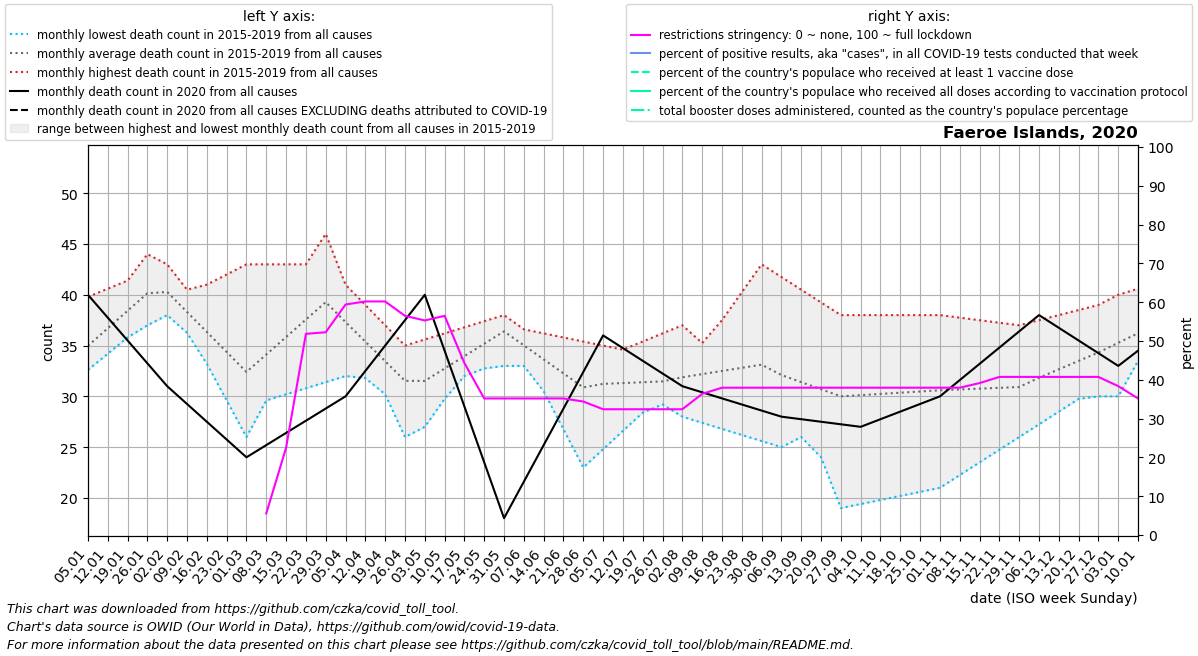

The data file committed next to this chart (first rows):
date, location, time_unit, time, deaths_2010_all_ages, deaths_2011_all_ages, deaths_2012_all_ages, deaths_2013_all_ages, deaths_2014_all_ages, deaths_2015_all_ages, deaths_2016_all_ages, deaths_2017_all_ages, deaths_2018_all_ages, deaths_2019_all_ages, deaths_2020_all_ages, deaths_2021_all_ages, deaths_2022_all_ages, new_deaths, new_cases_smoothed, new_tests_smoothed, positive_test_percent, stringency_index, people_vaccinated, people_fully_vaccinated
2020-01-05, Faeroe Islands, monthly, 1, , , , , , , 33.5, 32.6, 39.8, 34.0, 40.0, 34.5, , , , , , , , 
2020-01-12, Faeroe Islands, monthly, 2, , , , , , , 37.0, 34.2, 40.6, 35.0, 37.75, 36.0, , , , , , , , 
2020-01-19, Faeroe Islands, monthly, 3, , , , , , , 40.5, 35.8, 41.4, 36.0, 35.5, 37.5, , , , , , , , 
2020-01-26, Faeroe Islands, monthly, 4, , , , , , , 44.0, 37.4, 42.2, 37.0, 33.25, 39.0, , , , , , , , 
2020-02-02, Faeroe Islands, monthly, 5, , , , , , 41.0, 40.4, 39.0, 43.0, 38.0, 31.0, 38.25, , , , , , , , 
2020-02-09, Faeroe Islands, monthly, 6, , , , , , 38.0, 36.8, 40.0, 40.5, 36.25, 29.25, 37.5, , , , , , , , 
2020-02-16, Faeroe Islands, monthly, 7, , , , , , 35.0, 33.2, 41.0, 38.0, 34.5, 27.5, 36.75, , , , , , , , 
2020-02-23, Faeroe Islands, monthly, 8, , , , , , 32.0, 29.6, 42.0, 35.5, 32.75, 25.75, 36.0, , , , , , , , 
2020-03-01, Faeroe Islands, monthly, 9, , , , , , 29.0, 26.0, 43.0, 33.0, 31.0, 24.0, 33.8, , , , , , , , 
2020-03-08, Faeroe Islands, monthly, 10, , , , , , 29.6, 31.0, 43.0, 33.5, 33.5, 25.2, 31.6, , , , , , 5.56, , 
2020-03-15, Faeroe Islands, monthly, 11, , , , , , 30.2, 36.0, 43.0, 34.0, 36.0, 26.4, 29.4, , , 3.573, , , 22.49, , 
2020-03-22, Faeroe Islands, monthly, 12, , , , , , 30.8, 41.0, 43.0, 34.5, 38.5, 27.6, 27.2, , , 64.43, , , 51.85, , 
2020-03-29, Faeroe Islands, monthly, 13, , , , , , 31.4, 46.0, 43.0, 35.0, 41.0, 28.8, 25.0, , , 69.71, , , 52.25, , 
2020-04-05, Faeroe Islands, monthly, 14, , , , , , 32.0, 41.0, 41.0, 33.4, 39.2, 30.0, 28.75, , , 36.86, , , 59.4, , 
2020-04-12, Faeroe Islands, monthly, 15, , , , , , 32.75, 36.0, 39.0, 31.8, 37.4, 32.5, 32.5, , , 8.429, , , 60.19, , 
2020-04-19, Faeroe Islands, monthly, 16, , , , , , 33.5, 31.0, 37.0, 30.2, 35.6, 35.0, 36.25, , , 0.286, , , 60.19, , 
2020-04-26, Faeroe Islands, monthly, 17, , , , , , 34.25, 26.0, 35.0, 28.6, 33.8, 37.5, 40.0, , , 2.002, , , 56.48, , 
2020-05-03, Faeroe Islands, monthly, 18, , , , , , 35.0, 28.0, 35.6, 27.0, 32.0, 40.0, 38.4, , , 0.858, , , 55.29, , 
2020-05-10, Faeroe Islands, monthly, 19, , , , , , 35.5, 30.0, 36.2, 29.75, 32.25, 34.5, 36.8, , , 0.0, , , 56.48, , 
2020-05-17, Faeroe Islands, monthly, 20, , , , , , 36.0, 32.0, 36.8, 32.5, 32.5, 29.0, 35.2, , , 0.0, , , 44.31, , 
2020-05-24, Faeroe Islands, monthly, 21, , , , , , 36.5, 34.0, 37.4, 35.25, 32.75, 23.5, 33.6, , , 0.0, , , 35.19, , 
2020-05-31, Faeroe Islands, monthly, 22, , , , , , 37.0, 36.0, 38.0, 38.0, 33.0, 18.0, 32.0, , , 0.0, , , 35.19, , 
2020-06-07, Faeroe Islands, monthly, 23, , , , , , 36.6, 35.25, 34.25, 36.0, 33.0, 21.6, 31.5, , , 0.0, , , 35.19, , 
2020-06-14, Faeroe Islands, monthly, 24, , , , , , 36.2, 34.5, 30.5, 34.0, 33.0, 25.2, 31.0, , , 0.0, , , 35.19, , 
2020-06-21, Faeroe Islands, monthly, 25, , , , , , 35.8, 33.75, 26.75, 32.0, 33.0, 28.8, 30.5, , , 0.0, , , 35.19, , 
2020-06-28, Faeroe Islands, monthly, 26, , , , , , 35.4, 33.0, 23.0, 30.0, 33.0, 32.4, 30.0, , , 0.0, , , 34.4, , 
2020-07-05, Faeroe Islands, monthly, 27, , , , , , 35.0, 32.75, 24.8, 29.8, 33.8, 36.0, 31.25, , , 0.143, , , 32.41, , 
2020-07-12, Faeroe Islands, monthly, 28, , , , , , 33.25, 32.5, 26.6, 29.6, 34.6, 34.75, 32.5, , , 0.858, , , 32.41, , 
2020-07-19, Faeroe Islands, monthly, 29, , , , , , 31.5, 32.25, 28.4, 29.4, 35.4, 33.5, 33.75, , , 0.429, , , 32.41, , 
2020-07-26, Faeroe Islands, monthly, 30, , , , , , 29.75, 32.0, 30.2, 29.2, 36.2, 32.25, 35.0, , , 6.002, , , 32.41, , 
2020-08-02, Faeroe Islands, monthly, 31, , , , , , 28.0, 33.4, 32.0, 29.0, 37.0, 31.0, 34.2, , , 27.57, , , 32.41, , 
2020-08-09, Faeroe Islands, monthly, 32, , , , , , 27.4, 34.8, 34.75, 28.75, 35.25, 30.4, 33.4, , , 42.0, , , 36.37, , 
2020-08-16, Faeroe Islands, monthly, 33, , , , , , 26.8, 36.2, 37.5, 28.5, 33.5, 29.8, 32.6, , , 83.43, , , 37.96, , 
2020-08-23, Faeroe Islands, monthly, 34, , , , , , 26.2, 37.6, 40.25, 28.25, 31.75, 29.2, 31.8, , , 33.57, , , 37.96, , 
2020-08-30, Faeroe Islands, monthly, 35, , , , , , 25.6, 39.0, 43.0, 28.0, 30.0, 28.6, 31.0, , , 29.86, , , 37.96, , 
2020-09-06, Faeroe Islands, monthly, 36, , , , , , 25.0, 34.0, 41.75, 29.75, 30.0, 28.0, 31.75, , , 1.144, , , 37.96, , 
2020-09-13, Faeroe Islands, monthly, 37, , , , , , 26.0, 29.0, 40.5, 31.5, 30.0, 27.75, 32.5, , , 4.287, , , 37.96, , 
2020-09-20, Faeroe Islands, monthly, 38, , , , , , 27.0, 24.0, 39.25, 33.25, 30.0, 27.5, 33.25, , , 12.71, , , 37.96, , 
2020-09-27, Faeroe Islands, monthly, 39, , , , , , 28.0, 19.0, 38.0, 35.0, 30.0, 27.25, 34.0, , , 23.71, , , 37.96, , 
2020-10-04, Faeroe Islands, monthly, 40, , , , , , 29.0, 19.4, 38.0, 34.2, 30.0, 27.0, 33.25, , , 16, , , 37.96, , 
2020-10-11, Faeroe Islands, monthly, 41, , , , , , 28.75, 19.8, 38.0, 33.4, 31.25, 27.75, 32.5, , , 7.571, , , 37.96, , 
2020-10-18, Faeroe Islands, monthly, 42, , , , , , 28.5, 20.2, 38.0, 32.6, 32.5, 28.5, 31.75, , , 4.001, , , 37.96, , 
2020-10-25, Faeroe Islands, monthly, 43, , , , , , 28.25, 20.6, 38.0, 31.8, 33.75, 29.25, 31.0, , , 8.429, , , 37.96, , 
2020-11-01, Faeroe Islands, monthly, 44, , , , , , 28.0, 21.0, 38.0, 31.0, 35.0, 30.0, 33.2, , , 4.998, , , 37.96, , 
2020-11-08, Faeroe Islands, monthly, 45, , , , , , 28.4, 22.25, 37.75, 31.0, 34.0, 31.6, 35.4, , , 1.572, , , 37.96, , 
2020-11-15, Faeroe Islands, monthly, 46, , , , , , 28.8, 23.5, 37.5, 31.0, 33.0, 33.2, 37.6, , , 1.859, , , 39.15, , 
2020-11-22, Faeroe Islands, monthly, 47, , , , , , 29.2, 24.75, 37.25, 31.0, 32.0, 34.8, 39.8, , , 1.287, , , 40.74, , 
2020-11-29, Faeroe Islands, monthly, 48, , , , , , 29.6, 26.0, 37.0, 31.0, 31.0, 36.4, 42.0, , , 2.145, , , 40.74, , 
2020-12-06, Faeroe Islands, monthly, 49, , , , , , 30.0, 27.25, 37.5, 31.6, 32.8, 38.0, 44.75, , , 4.429, , , 40.74, , 
2020-12-13, Faeroe Islands, monthly, 50, , , , , , 30.0, 28.5, 38.0, 32.2, 34.6, 36.75, 47.5, , , 14.29, , , 40.74, , 
2020-12-20, Faeroe Islands, monthly, 51, , , , , , 30.0, 29.75, 38.5, 32.8, 36.4, 35.5, 50.25, , , 15.43, , , 40.74, , 
2020-12-27, Faeroe Islands, monthly, 52, , , , , , 30.0, 31.0, 39.0, 33.4, 38.2, 34.25, 53.0, , , 26.86, , , 40.74, , 
2021-01-03, Faeroe Islands, monthly, 53, , , , , , 30.0, 32.6, 39.8, 34.0, 40.0, 33.0, , , , 44.43, , , 38.36, , 
2021-01-10, Faeroe Islands, monthly, 1, , , , , , 33.5, 34.2, 40.6, 35.0, 37.75, 34.5, , , , 32.14, , , 35.19, , 
